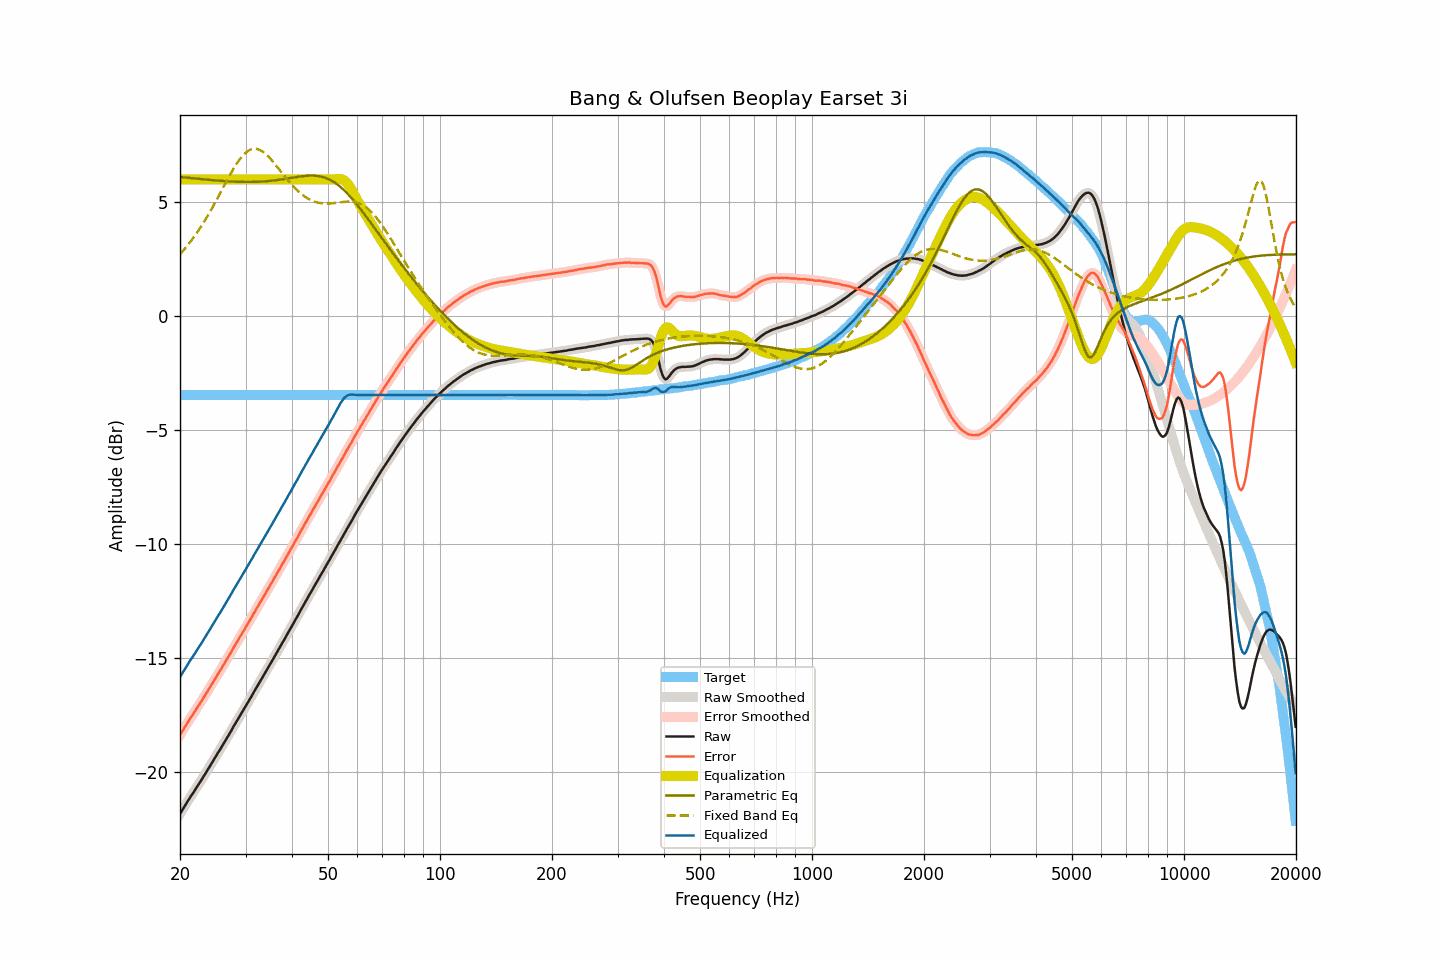

Data behind this chart, as committed beside it:
frequency, raw, smoothed, error, error_smoothed, equalization, parametric_eq, fixed_band_eq, equalized_raw, equalized_smoothed, target
20.00, -21.83, -21.83, -18.37, -18.37, 6.00, 6.11, 2.72, -15.83, -15.83, -3.46
20.20, -21.71, -21.72, -18.25, -18.26, 6.00, 6.10, 2.80, -15.71, -15.72, -3.46
20.40, -21.60, -21.60, -18.14, -18.14, 6.00, 6.09, 2.88, -15.60, -15.60, -3.46
20.61, -21.49, -21.49, -18.03, -18.03, 6.00, 6.08, 2.96, -15.49, -15.49, -3.46
20.81, -21.37, -21.37, -17.91, -17.91, 6.00, 6.08, 3.04, -15.37, -15.37, -3.46
21.02, -21.25, -21.25, -17.79, -17.80, 6.00, 6.07, 3.13, -15.25, -15.25, -3.46
21.23, -21.14, -21.14, -17.68, -17.69, 6.00, 6.06, 3.22, -15.14, -15.14, -3.46
21.44, -21.03, -21.04, -17.57, -17.58, 6.00, 6.06, 3.31, -15.03, -15.04, -3.46
21.66, -20.93, -20.93, -17.48, -17.47, 6.00, 6.05, 3.41, -14.93, -14.93, -3.46
21.87, -20.82, -20.82, -17.36, -17.36, 6.00, 6.04, 3.51, -14.82, -14.82, -3.46
22.09, -20.71, -20.71, -17.25, -17.26, 6.00, 6.04, 3.61, -14.71, -14.71, -3.46
22.31, -20.60, -20.60, -17.14, -17.14, 6.00, 6.03, 3.71, -14.60, -14.60, -3.46
22.54, -20.49, -20.49, -17.04, -17.04, 6.00, 6.02, 3.81, -14.49, -14.49, -3.46
22.76, -20.38, -20.38, -16.92, -16.92, 6.00, 6.02, 3.92, -14.38, -14.38, -3.46
22.99, -20.27, -20.27, -16.82, -16.81, 6.00, 6.01, 4.03, -14.27, -14.27, -3.46
23.22, -20.15, -20.16, -16.70, -16.70, 6.00, 6.00, 4.15, -14.15, -14.16, -3.46
23.45, -20.04, -20.04, -16.58, -16.58, 6.00, 6.00, 4.26, -14.04, -14.04, -3.46
23.69, -19.93, -19.93, -16.47, -16.47, 6.00, 5.99, 4.38, -13.93, -13.93, -3.46
23.92, -19.81, -19.81, -16.35, -16.35, 6.00, 5.98, 4.50, -13.81, -13.81, -3.46
24.16, -19.69, -19.69, -16.23, -16.24, 6.00, 5.98, 4.63, -13.69, -13.69, -3.46
24.40, -19.58, -19.58, -16.12, -16.12, 6.00, 5.97, 4.75, -13.58, -13.58, -3.46
24.65, -19.46, -19.47, -16.01, -16.01, 6.00, 5.96, 4.88, -13.46, -13.47, -3.46
24.89, -19.35, -19.35, -15.89, -15.89, 6.00, 5.96, 5.01, -13.35, -13.35, -3.46
25.14, -19.23, -19.23, -15.77, -15.77, 6.00, 5.95, 5.14, -13.23, -13.23, -3.46
25.39, -19.11, -19.12, -15.65, -15.66, 6.00, 5.95, 5.27, -13.11, -13.12, -3.46
25.65, -19.00, -19.00, -15.55, -15.54, 6.00, 5.94, 5.40, -13.00, -13.00, -3.46
25.91, -18.89, -18.88, -15.43, -15.42, 6.00, 5.94, 5.53, -12.89, -12.88, -3.46
26.16, -18.76, -18.76, -15.30, -15.31, 6.00, 5.93, 5.67, -12.76, -12.76, -3.46
26.43, -18.64, -18.64, -15.19, -15.18, 6.00, 5.93, 5.80, -12.64, -12.64, -3.46
26.69, -18.52, -18.52, -15.06, -15.07, 6.00, 5.92, 5.93, -12.52, -12.52, -3.46
26.96, -18.40, -18.41, -14.95, -14.95, 6.00, 5.92, 6.06, -12.40, -12.41, -3.46
27.23, -18.29, -18.29, -14.84, -14.83, 6.00, 5.91, 6.19, -12.29, -12.29, -3.46
27.50, -18.17, -18.17, -14.72, -14.71, 6.00, 5.91, 6.31, -12.17, -12.17, -3.46
27.77, -18.04, -18.05, -14.58, -14.59, 6.00, 5.91, 6.43, -12.04, -12.05, -3.46
28.05, -17.92, -17.92, -14.46, -14.46, 6.00, 5.90, 6.55, -11.92, -11.92, -3.46
28.33, -17.80, -17.80, -14.34, -14.34, 6.00, 5.90, 6.66, -11.80, -11.80, -3.46
28.62, -17.69, -17.68, -14.23, -14.23, 6.00, 5.90, 6.77, -11.69, -11.68, -3.46
28.90, -17.56, -17.56, -14.10, -14.10, 6.00, 5.89, 6.87, -11.56, -11.56, -3.46
29.19, -17.44, -17.44, -13.98, -13.98, 6.00, 5.89, 6.96, -11.44, -11.44, -3.46
29.48, -17.32, -17.32, -13.86, -13.87, 6.00, 5.89, 7.04, -11.32, -11.32, -3.46
29.78, -17.20, -17.21, -13.75, -13.75, 6.00, 5.89, 7.12, -11.20, -11.21, -3.46
30.08, -17.09, -17.09, -13.64, -13.63, 6.00, 5.89, 7.18, -11.09, -11.09, -3.46
30.38, -16.97, -16.97, -13.52, -13.52, 6.00, 5.89, 7.23, -10.97, -10.97, -3.46
30.68, -16.85, -16.86, -13.40, -13.40, 6.00, 5.89, 7.28, -10.85, -10.86, -3.46
30.99, -16.73, -16.73, -13.28, -13.28, 6.00, 5.89, 7.31, -10.73, -10.73, -3.46
31.30, -16.61, -16.61, -13.16, -13.15, 6.00, 5.89, 7.33, -10.61, -10.61, -3.46
31.61, -16.48, -16.49, -13.03, -13.03, 6.00, 5.89, 7.34, -10.48, -10.49, -3.46
31.93, -16.36, -16.36, -12.91, -12.91, 6.00, 5.89, 7.34, -10.36, -10.36, -3.46
32.24, -16.24, -16.24, -12.78, -12.78, 6.00, 5.90, 7.33, -10.24, -10.24, -3.46
32.57, -16.12, -16.12, -12.67, -12.66, 6.00, 5.90, 7.31, -10.12, -10.12, -3.46
32.89, -16.00, -16.00, -12.54, -12.54, 6.00, 5.90, 7.28, -10.00, -10.00, -3.46
33.22, -15.88, -15.88, -12.42, -12.43, 6.00, 5.91, 7.24, -9.88, -9.88, -3.46
33.55, -15.76, -15.76, -12.30, -12.30, 6.00, 5.91, 7.19, -9.76, -9.76, -3.46
33.89, -15.64, -15.64, -12.19, -12.18, 6.00, 5.92, 7.13, -9.64, -9.64, -3.46
34.23, -15.51, -15.52, -12.06, -12.06, 6.00, 5.92, 7.07, -9.51, -9.52, -3.46
34.57, -15.39, -15.39, -11.93, -11.94, 6.00, 5.93, 7.00, -9.39, -9.39, -3.46
34.92, -15.27, -15.27, -11.82, -11.82, 6.00, 5.94, 6.93, -9.27, -9.27, -3.46
35.27, -15.15, -15.15, -11.70, -11.70, 6.00, 5.94, 6.85, -9.15, -9.15, -3.46
35.62, -15.03, -15.03, -11.58, -11.57, 6.00, 5.95, 6.77, -9.03, -9.03, -3.46
35.97, -14.91, -14.91, -11.45, -11.45, 6.00, 5.96, 6.68, -8.91, -8.91, -3.46
... 635 more rows
